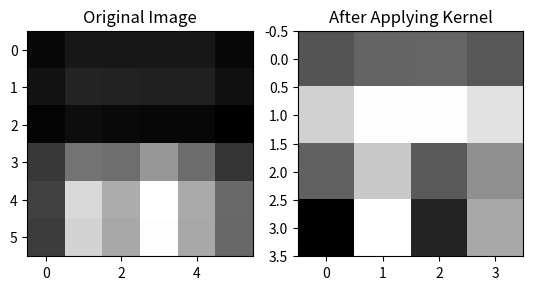

Source code (Python):
import numpy as np
from scipy.signal import convolve2d
import matplotlib.pyplot as plt

# Define the image matrix
I = np.array([
    [20, 35, 35, 35, 35, 20],
    [29, 46, 44, 42, 42, 27],
    [16, 25, 21, 19, 19, 12],
    [66, 120, 116, 154, 114, 62],
    [74, 216, 174, 252, 172, 112],
    [70, 210, 170, 250, 170, 110]
])

### KERNEL F1
# F = np.array([
    #  [-10, -10, -10],
    #  [5, 5, 5],
    #  [-10, -10, -10]
# ])
 
### KERNEL F2
F = np.array([
    [2, 2, 2],
    [2, -12, 2],
    [2, 2, 2]
])

### KERNEL F3
#F = np.array([
#    [-20, -10, 0, 5, 10],
#    [-10, 0, 5, 10, 5],
#    [0, 5, 10, 5, 0],
#    [5, 10, 5, 0, -10],
#    [10, 5, 0, -10, -20]
#])

# Apply the kernel to the image using 2D convolution
feature_map_F = convolve2d(I, F, mode='valid')
print(feature_map_F)

# Plot the original image
plt.subplot(1, 2, 1)
plt.imshow(I, cmap='gray')
plt.title('Original Image')
# plt.axis('off')

# Plot the feature map
plt.subplot(1, 2, 2)
plt.imshow(feature_map_F, cmap='gray')
plt.title('After Applying Kernel')
# plt.axis('off')

# Display the plots
plt.show()
